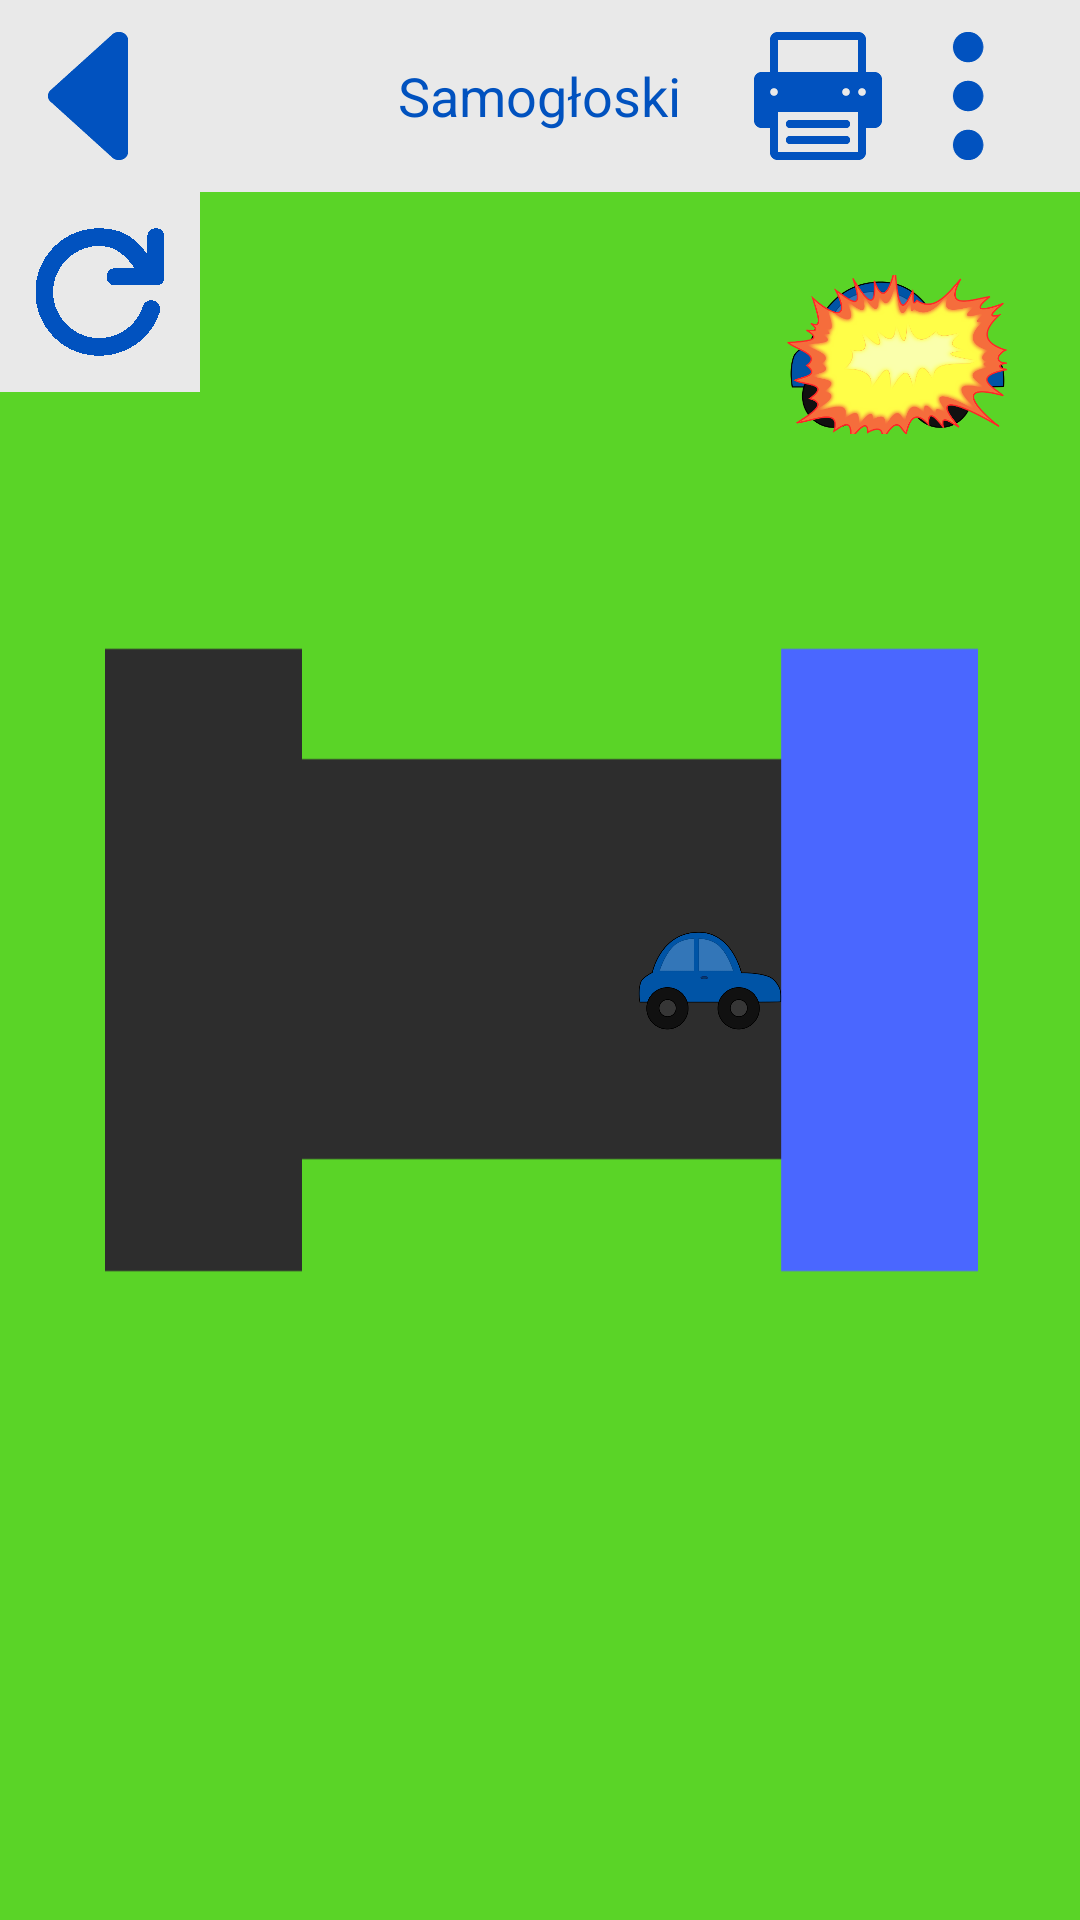

Reconstruct the res/layout file that produces this screen, plus the resources it refers to.
<!-- AndroidManifest.xml: application theme WhiteTheme -->
<!-- res/layout/activity_motility.xml -->
<RelativeLayout

    xmlns:android="http://schemas.android.com/apk/res/android"

    xmlns:tools="http://schemas.android.com/tools"

    android:id="@+id/background"
    android:layout_width="match_parent"
    android:layout_height="match_parent"
    tools:context="pl.marcinwroblewski.aplikacja_dzieci.Motility.Motility"
    android:background="@drawable/map_motility1"
    android:orientation="horizontal">




    <include
        android:id="@id/action_bar"
        layout="@layout/fake_action_bar"/>


    <LinearLayout
        android:id="@+id/app_container"
        android:layout_width="match_parent"
        android:layout_height="match_parent"
        android:layout_below="@id/action_bar">


        <ImageView
            android:id="@+id/reset"
            android:layout_width="wrap_content"
            android:layout_height="wrap_content"
            android:src="@drawable/refresh"
            android:layout_gravity="start"

            android:background="@color/white_background"
            android:padding="@dimen/edittext_padding"
            android:clickable="true"/>


        <ImageView
            android:id="@+id/car"
            android:layout_width="50dp"
            android:layout_height="37dp"
            android:src="@drawable/car"
            android:layout_gravity="center_vertical"
            android:layout_marginLeft="145dp"
            android:layout_marginBottom="25dp"
            android:scaleType="fitCenter"
            />


        <ImageView
            android:id="@+id/car_crashed"
            android:layout_width="75dp"
            android:layout_height="wrap_content"
            android:src="@drawable/car_crashed"/>

    </LinearLayout>

</RelativeLayout>
<!-- res/layout/fake_action_bar.xml (included above) -->
<?xml version="1.0" encoding="utf-8"?>
<RelativeLayout
    xmlns:android="http://schemas.android.com/apk/res/android"
    android:id="@+id/action_bar"
    android:layout_width="match_parent"
    android:layout_height="@dimen/action_bar_height"
    android:background="@color/white_background"
    >

    <ImageView
        android:id="@+id/back_button"
        android:layout_width="wrap_content"
        android:layout_height="wrap_content"
        android:src="@drawable/back"
        android:layout_centerVertical="true"
        android:padding="@dimen/action_bar_padding"
        android:contentDescription="@string/back_button_description"
        android:clickable="true"
        android:onClick="sendBack"/>

    <TextView
        android:id="@+id/action_bar_text"
        android:layout_width="wrap_content"
        android:layout_height="wrap_content"
        android:layout_centerInParent="true"
        android:padding="@dimen/action_bar_padding"

        android:text="Samogłoski"
        android:textSize="@dimen/action_bar_text_size"
        android:textColor="@color/blue"/>

    <ImageView
        android:id="@+id/settings_button"
        android:layout_width="wrap_content"
        android:layout_height="wrap_content"
        android:contentDescription="Przycisk ustawień"
        android:layout_alignParentRight="true"
        android:layout_marginRight="@dimen/action_bar_padding"
        android:src="@drawable/settings"
        android:layout_centerVertical="true"
        android:padding="@dimen/action_bar_padding"

        android:clickable="true"
        android:onClick="sendToSettings"/>

    <ImageView
        android:id="@+id/print_button"
        android:layout_width="wrap_content"
        android:layout_height="wrap_content"
        android:contentDescription="Przycisk wydruku"
        android:layout_alignRight="@id/settings_button"
        android:layout_marginRight="50dp"
        android:src="@drawable/print"
        android:layout_centerVertical="true"
        android:padding="@dimen/action_bar_padding"

        />

</RelativeLayout>
<!-- resources referenced by this layout -->
<resources>
  <color name="blue">#FF0152bf</color>
  <color name="white_background">#e9e9e9</color>
  <dimen name="action_bar_height">64dp</dimen>
  <dimen name="action_bar_padding">8dp</dimen>
  <dimen name="action_bar_text_size">18dp</dimen>
  <dimen name="edittext_padding">12dp</dimen>
  <!-- drawable back: png bitmap (drawable-xxhdpi, 1372 bytes) -->
  <!-- drawable car: png bitmap (drawable-xxhdpi, 19653 bytes) -->
  <!-- drawable car_crashed: png bitmap (drawable-xxhdpi, 69010 bytes) -->
  <!-- drawable map_motility1: png bitmap (drawable-xxhdpi, 10825 bytes) -->
  <!-- drawable print: png bitmap (drawable-xxhdpi, 1047 bytes) -->
  <!-- drawable refresh: png bitmap (drawable-xxhdpi, 992 bytes) -->
  <!-- drawable settings: png bitmap (drawable-xxhdpi, 1541 bytes) -->
  <string name="back_button_description">Przycisk powrotu</string>
  <style name="WhiteTheme" parent="@android:style/Theme.Holo.Light">
  
      </style>
</resources>
